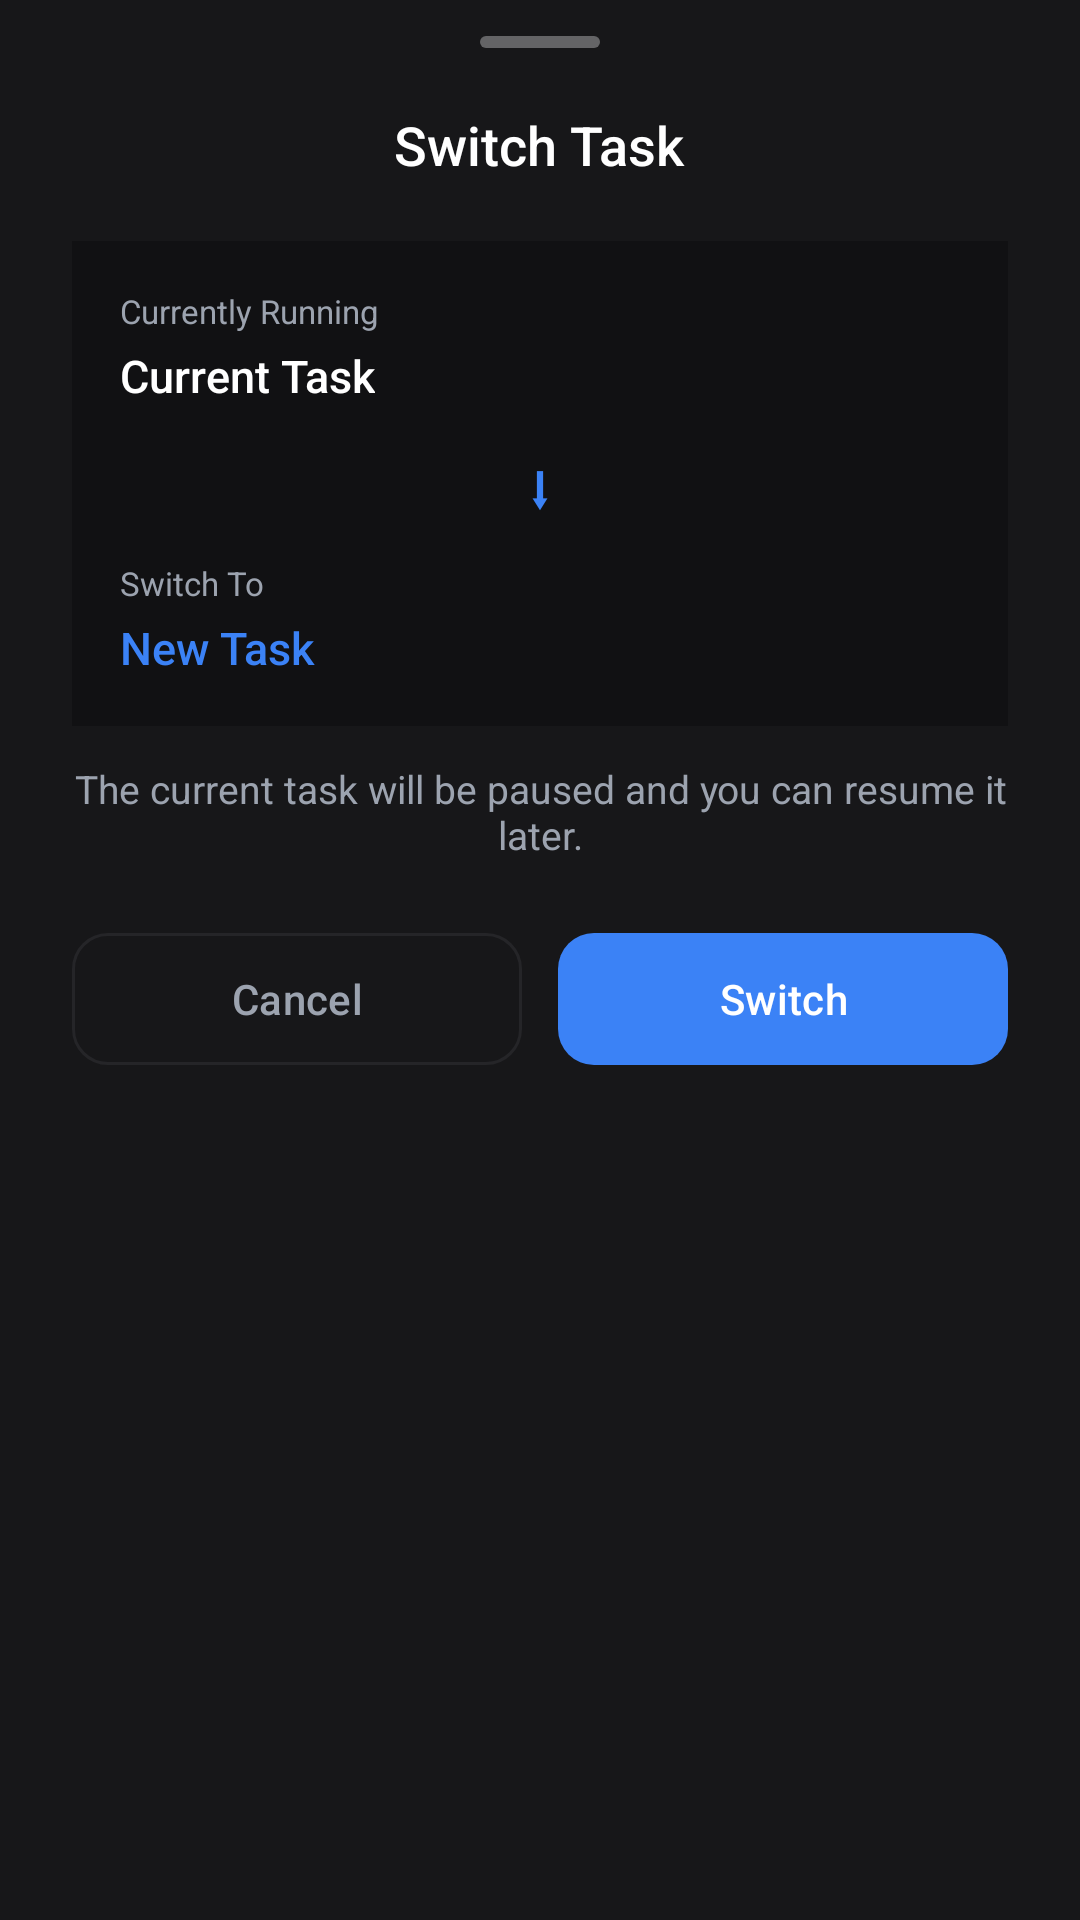

Write the Android layout XML for this screen, with the resource values it uses.
<!-- AndroidManifest.xml: application theme Theme.DayBlocks -->
<!-- res/layout/sheet_switch_task.xml -->
<?xml version="1.0" encoding="utf-8"?>
<LinearLayout xmlns:android="http://schemas.android.com/apk/res/android"
    android:layout_width="match_parent"
    android:layout_height="wrap_content"
    android:background="@color/card"
    android:orientation="vertical"
    android:paddingBottom="32dp">

    
    <View
        android:layout_width="40dp"
        android:layout_height="4dp"
        android:layout_gravity="center_horizontal"
        android:layout_marginTop="12dp"
        android:background="@drawable/bg_handle" />

    
    <TextView
        android:layout_width="wrap_content"
        android:layout_height="wrap_content"
        android:layout_gravity="center_horizontal"
        android:layout_marginTop="20dp"
        android:fontFamily="sans-serif-medium"
        android:text="Switch Task"
        android:textColor="@color/text_primary"
        android:textSize="18sp" />

    
    <LinearLayout
        android:layout_width="match_parent"
        android:layout_height="wrap_content"
        android:layout_marginHorizontal="24dp"
        android:layout_marginTop="20dp"
        android:background="@color/surface"
        android:orientation="vertical"
        android:padding="16dp">

        <TextView
            android:layout_width="wrap_content"
            android:layout_height="wrap_content"
            android:text="Currently Running"
            android:textColor="@color/text_secondary"
            android:textSize="11sp" />

        <TextView
            android:id="@+id/tvCurrentTask"
            android:layout_width="wrap_content"
            android:layout_height="wrap_content"
            android:layout_marginTop="4dp"
            android:fontFamily="sans-serif-medium"
            android:text="Current Task"
            android:textColor="@color/text_primary"
            android:textSize="15sp" />

        
        <TextView
            android:layout_width="wrap_content"
            android:layout_height="wrap_content"
            android:layout_gravity="center_horizontal"
            android:layout_marginVertical="12dp"
            android:text="⬇"
            android:textColor="@color/accent_blue"
            android:textSize="20sp" />

        <TextView
            android:layout_width="wrap_content"
            android:layout_height="wrap_content"
            android:text="Switch To"
            android:textColor="@color/text_secondary"
            android:textSize="11sp" />

        <TextView
            android:id="@+id/tvNewTask"
            android:layout_width="wrap_content"
            android:layout_height="wrap_content"
            android:layout_marginTop="4dp"
            android:fontFamily="sans-serif-medium"
            android:text="New Task"
            android:textColor="@color/accent_blue"
            android:textSize="15sp" />

    </LinearLayout>

    <TextView
        android:layout_width="match_parent"
        android:layout_height="wrap_content"
        android:layout_marginHorizontal="24dp"
        android:layout_marginTop="12dp"
        android:gravity="center"
        android:text="The current task will be paused and you can resume it later."
        android:textColor="@color/text_secondary"
        android:textSize="13sp" />

    
    <LinearLayout
        android:layout_width="match_parent"
        android:layout_height="wrap_content"
        android:layout_marginHorizontal="24dp"
        android:layout_marginTop="20dp"
        android:orientation="horizontal">

        <com.google.android.material.button.MaterialButton
            android:id="@+id/btnCancel"
            style="@style/Widget.App.Button.Secondary"
            android:layout_width="0dp"
            android:layout_height="52dp"
            android:layout_weight="1"
            android:text="Cancel" />

        <View
            android:layout_width="12dp"
            android:layout_height="0dp" />

        <com.google.android.material.button.MaterialButton
            android:id="@+id/btnSwitch"
            style="@style/Widget.App.Button.Primary"
            android:layout_width="0dp"
            android:layout_height="52dp"
            android:layout_weight="1"
            android:text="Switch" />

    </LinearLayout>

</LinearLayout>
<!-- resources referenced by this layout -->
<resources>
  <color name="accent_blue">#3B82F6</color>
  <color name="card">#171719</color>
  <color name="surface">#111113</color>
  <color name="text_primary">#FFFFFF</color>
  <color name="text_secondary">#9CA3AF</color>
  <!-- drawable bg_handle (drawable) -->
  <?xml version="1.0" encoding="utf-8"?>
  <shape xmlns:android="http://schemas.android.com/apk/res/android"
      android:shape="rectangle">
      <solid android:color="#55FFFFFF" />
      <corners android:radius="100dp" />
  </shape>
  <style name="Widget.App.Button.Primary" parent="Widget.Material3.Button">
          <item name="android:textColor">@color/text_primary</item>
          <item name="backgroundTint">@color/accent_blue</item>
          <item name="cornerRadius">12dp</item>
      </style>
  <style name="Widget.App.Button.Secondary" parent="Widget.Material3.Button.OutlinedButton">
          <item name="android:textColor">@color/text_secondary</item>
          <item name="strokeColor">@color/divider</item>
          <item name="cornerRadius">12dp</item>
      </style>
  <style name="Theme.DayBlocks" parent="Theme.Material3.Dark.NoActionBar">
          <item name="colorPrimary">@color/accent_blue</item>
          <item name="colorPrimaryVariant">@color/accent_blue_dim</item>
          <item name="colorOnPrimary">@color/text_primary</item>
          <item name="colorSecondary">@color/block_personal</item>
          <item name="colorOnSecondary">@color/text_primary</item>
          <item name="colorSurface">@color/card</item>
          <item name="colorOnSurface">@color/text_primary</item>
          <item name="android:colorBackground">@color/background</item>
          <item name="colorError">@color/danger</item>
          <item name="android:statusBarColor">@color/transparent</item>
          <item name="android:navigationBarColor">@color/transparent</item>
          <item name="android:windowLightStatusBar">false</item>
          <item name="android:windowLightNavigationBar">false</item>
          <item name="android:windowDrawsSystemBarBackgrounds">true</item>
          <item name="bottomNavigationStyle">@style/BottomNavStyle</item>
          <item name="materialButtonStyle">@style/ButtonStyle</item>
      </style>
  <color name="divider">#252528</color>
  <color name="accent_blue_dim">#1D4ED8</color>
  <color name="block_personal">#10B981</color>
  <color name="background">#0B0B0D</color>
  <color name="danger">#EF4444</color>
  <color name="transparent">#00000000</color>
  <style name="BottomNavStyle" parent="Widget.Material3.BottomNavigationView">
          <item name="android:background">@color/nav_background</item>
          <item name="itemIconTint">@color/nav_item_color</item>
          <item name="itemTextColor">@color/nav_item_color</item>
          <item name="itemPaddingTop">10dp</item>
          <item name="itemPaddingBottom">10dp</item>
          <item name="elevation">16dp</item>
      </style>
  <style name="ButtonStyle" parent="Widget.Material3.Button">
          <item name="android:textColor">@color/text_primary</item>
          <item name="backgroundTint">@color/accent_blue</item>
          <item name="cornerRadius">12dp</item>
      </style>
  <color name="nav_background">#0F0F12</color>
</resources>
